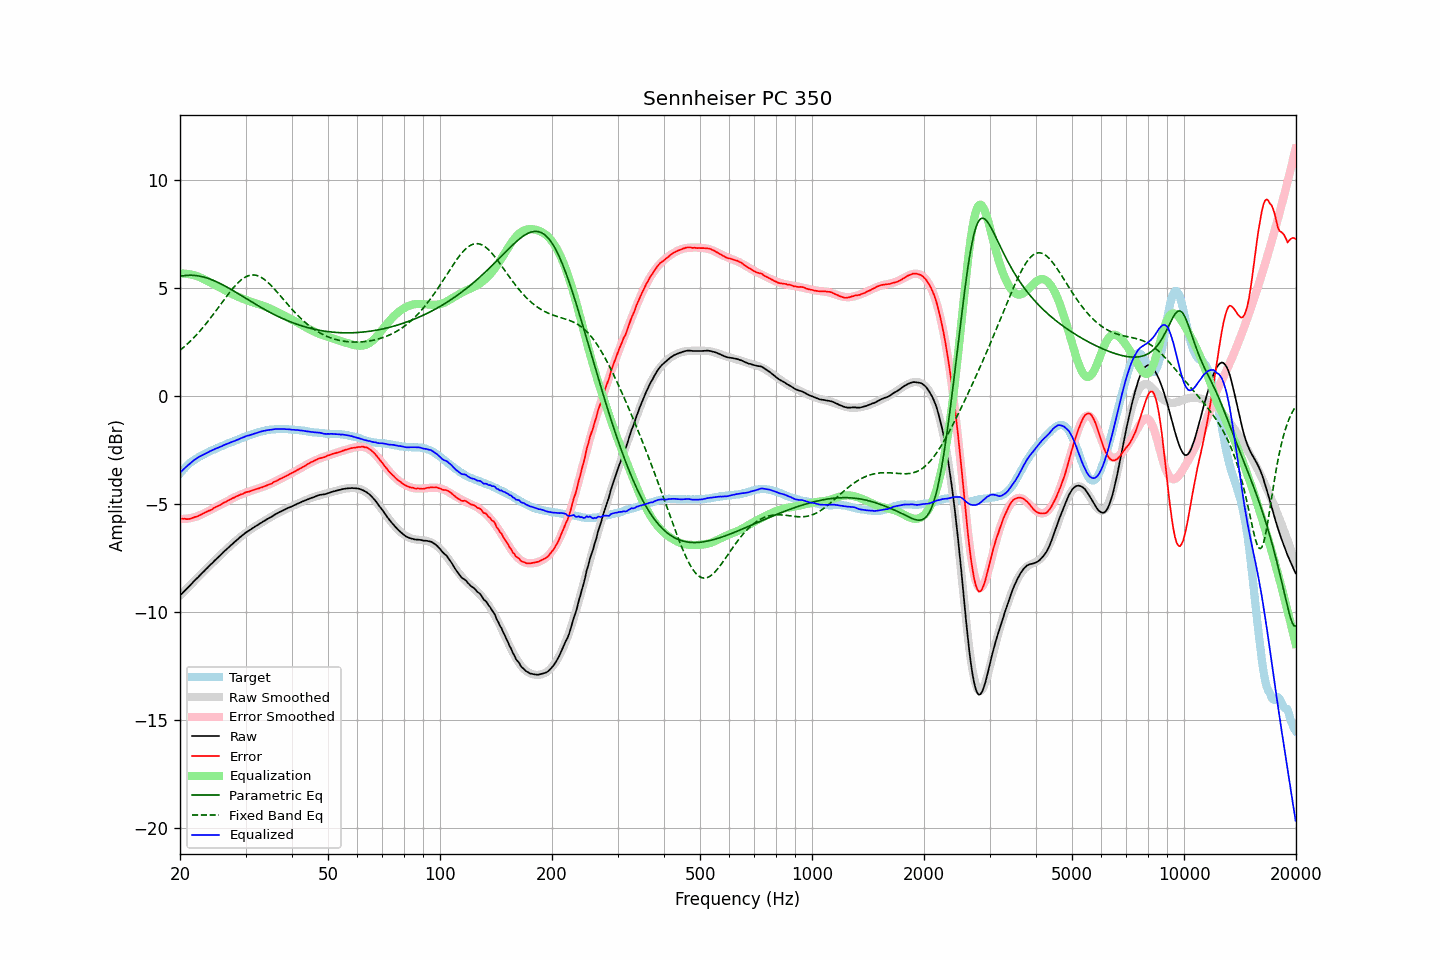

Source data for this figure (header and first rows):
frequency, raw, error, smoothed, error_smoothed, equalization, parametric_eq, fixed_band_eq, equalized_raw, equalized_smoothed, target
20.00, -9.23, -5.65, -9.23, -5.68, 5.68, 5.55, 2.13, -3.54, -3.55, -3.57
20.20, -9.15, -5.66, -9.15, -5.68, 5.68, 5.56, 2.19, -3.46, -3.47, -3.48
20.40, -9.07, -5.67, -9.07, -5.68, 5.68, 5.58, 2.25, -3.40, -3.39, -3.40
20.61, -9.00, -5.67, -9.00, -5.67, 5.67, 5.59, 2.31, -3.32, -3.32, -3.33
20.81, -8.92, -5.68, -8.92, -5.67, 5.67, 5.59, 2.38, -3.26, -3.25, -3.24
21.02, -8.85, -5.68, -8.84, -5.66, 5.66, 5.60, 2.45, -3.19, -3.19, -3.16
21.23, -8.78, -5.67, -8.77, -5.65, 5.65, 5.60, 2.52, -3.13, -3.12, -3.10
21.44, -8.69, -5.65, -8.69, -5.63, 5.63, 5.60, 2.59, -3.06, -3.06, -3.04
21.66, -8.62, -5.63, -8.62, -5.61, 5.61, 5.60, 2.67, -3.00, -3.00, -2.99
21.87, -8.53, -5.59, -8.54, -5.59, 5.59, 5.59, 2.74, -2.94, -2.95, -2.94
22.09, -8.46, -5.57, -8.47, -5.57, 5.57, 5.59, 2.82, -2.89, -2.89, -2.89
22.31, -8.39, -5.55, -8.39, -5.55, 5.55, 5.57, 2.90, -2.85, -2.84, -2.84
22.54, -8.32, -5.52, -8.32, -5.52, 5.52, 5.56, 2.99, -2.80, -2.80, -2.80
22.76, -8.24, -5.48, -8.24, -5.48, 5.48, 5.55, 3.07, -2.76, -2.76, -2.76
22.99, -8.17, -5.44, -8.17, -5.45, 5.45, 5.53, 3.16, -2.72, -2.72, -2.73
23.22, -8.10, -5.41, -8.09, -5.41, 5.41, 5.51, 3.25, -2.68, -2.68, -2.69
23.45, -8.01, -5.36, -8.02, -5.37, 5.37, 5.49, 3.34, -2.64, -2.64, -2.65
23.69, -7.95, -5.34, -7.94, -5.34, 5.34, 5.47, 3.43, -2.61, -2.61, -2.61
23.92, -7.86, -5.29, -7.87, -5.30, 5.30, 5.44, 3.53, -2.56, -2.57, -2.57
24.16, -7.79, -5.27, -7.80, -5.26, 5.26, 5.41, 3.62, -2.53, -2.53, -2.52
24.40, -7.72, -5.23, -7.72, -5.22, 5.22, 5.39, 3.72, -2.50, -2.50, -2.49
24.65, -7.65, -5.18, -7.65, -5.18, 5.18, 5.36, 3.82, -2.46, -2.47, -2.47
24.89, -7.57, -5.13, -7.58, -5.14, 5.14, 5.32, 3.92, -2.43, -2.43, -2.44
25.14, -7.50, -5.10, -7.50, -5.10, 5.10, 5.29, 4.02, -2.40, -2.40, -2.40
25.39, -7.43, -5.06, -7.43, -5.06, 5.06, 5.25, 4.12, -2.37, -2.37, -2.37
25.65, -7.37, -5.04, -7.36, -5.03, 5.03, 5.22, 4.22, -2.34, -2.33, -2.33
25.91, -7.30, -4.99, -7.29, -4.98, 4.98, 5.18, 4.33, -2.31, -2.30, -2.31
26.16, -7.21, -4.93, -7.22, -4.94, 4.94, 5.14, 4.43, -2.27, -2.27, -2.28
26.43, -7.15, -4.91, -7.15, -4.90, 4.90, 5.10, 4.53, -2.24, -2.24, -2.24
26.69, -7.08, -4.86, -7.08, -4.86, 4.86, 5.06, 4.63, -2.21, -2.21, -2.21
26.96, -7.01, -4.83, -7.01, -4.83, 4.83, 5.02, 4.73, -2.18, -2.18, -2.18
27.23, -6.94, -4.79, -6.94, -4.79, 4.79, 4.98, 4.82, -2.15, -2.15, -2.15
27.50, -6.88, -4.76, -6.87, -4.75, 4.75, 4.93, 4.92, -2.13, -2.12, -2.12
27.77, -6.80, -4.70, -6.80, -4.71, 4.71, 4.89, 5.01, -2.09, -2.09, -2.10
28.05, -6.74, -4.68, -6.74, -4.68, 4.68, 4.85, 5.09, -2.07, -2.06, -2.06
28.33, -6.67, -4.63, -6.67, -4.64, 4.64, 4.80, 5.17, -2.03, -2.03, -2.04
28.62, -6.62, -4.61, -6.61, -4.61, 4.61, 4.76, 5.25, -2.01, -2.00, -2.01
28.90, -6.55, -4.57, -6.55, -4.58, 4.58, 4.71, 5.32, -1.97, -1.97, -1.97
29.19, -6.49, -4.53, -6.49, -4.54, 4.54, 4.67, 5.38, -1.94, -1.94, -1.95
29.48, -6.42, -4.52, -6.43, -4.51, 4.51, 4.62, 5.44, -1.91, -1.92, -1.90
29.78, -6.37, -4.48, -6.37, -4.49, 4.49, 4.57, 5.49, -1.88, -1.89, -1.89
30.08, -6.31, -4.45, -6.32, -4.46, 4.46, 4.53, 5.53, -1.85, -1.86, -1.86
30.38, -6.26, -4.43, -6.26, -4.43, 4.43, 4.48, 5.56, -1.82, -1.83, -1.83
30.68, -6.22, -4.42, -6.21, -4.41, 4.41, 4.44, 5.59, -1.81, -1.81, -1.80
30.99, -6.17, -4.39, -6.16, -4.38, 4.38, 4.39, 5.61, -1.78, -1.78, -1.78
31.30, -6.12, -4.36, -6.11, -4.36, 4.36, 4.35, 5.61, -1.76, -1.75, -1.76
31.61, -6.07, -4.34, -6.06, -4.33, 4.33, 4.30, 5.61, -1.73, -1.73, -1.73
31.93, -6.02, -4.31, -6.02, -4.31, 4.31, 4.26, 5.60, -1.71, -1.71, -1.71
32.24, -5.97, -4.28, -5.97, -4.29, 4.29, 4.21, 5.58, -1.69, -1.68, -1.69
32.57, -5.93, -4.27, -5.92, -4.26, 4.26, 4.17, 5.56, -1.66, -1.66, -1.66
32.89, -5.88, -4.23, -5.88, -4.24, 4.24, 4.13, 5.52, -1.64, -1.64, -1.64
33.22, -5.84, -4.21, -5.83, -4.21, 4.21, 4.09, 5.48, -1.62, -1.62, -1.62
33.55, -5.78, -4.18, -5.79, -4.18, 4.18, 4.04, 5.43, -1.60, -1.60, -1.60
33.89, -5.75, -4.16, -5.74, -4.15, 4.15, 4.00, 5.38, -1.59, -1.59, -1.59
34.23, -5.70, -4.13, -5.70, -4.12, 4.12, 3.96, 5.31, -1.57, -1.57, -1.57
34.57, -5.66, -4.09, -5.65, -4.09, 4.09, 3.92, 5.25, -1.56, -1.56, -1.56
34.92, -5.62, -4.07, -5.61, -4.06, 4.06, 3.88, 5.18, -1.56, -1.55, -1.55
35.27, -5.58, -4.05, -5.57, -4.03, 4.03, 3.84, 5.10, -1.55, -1.54, -1.53
35.62, -5.53, -3.99, -5.52, -3.99, 3.99, 3.80, 5.02, -1.53, -1.53, -1.54
35.97, -5.47, -3.94, -5.48, -3.96, 3.96, 3.77, 4.94, -1.52, -1.53, -1.53
... 635 more rows
